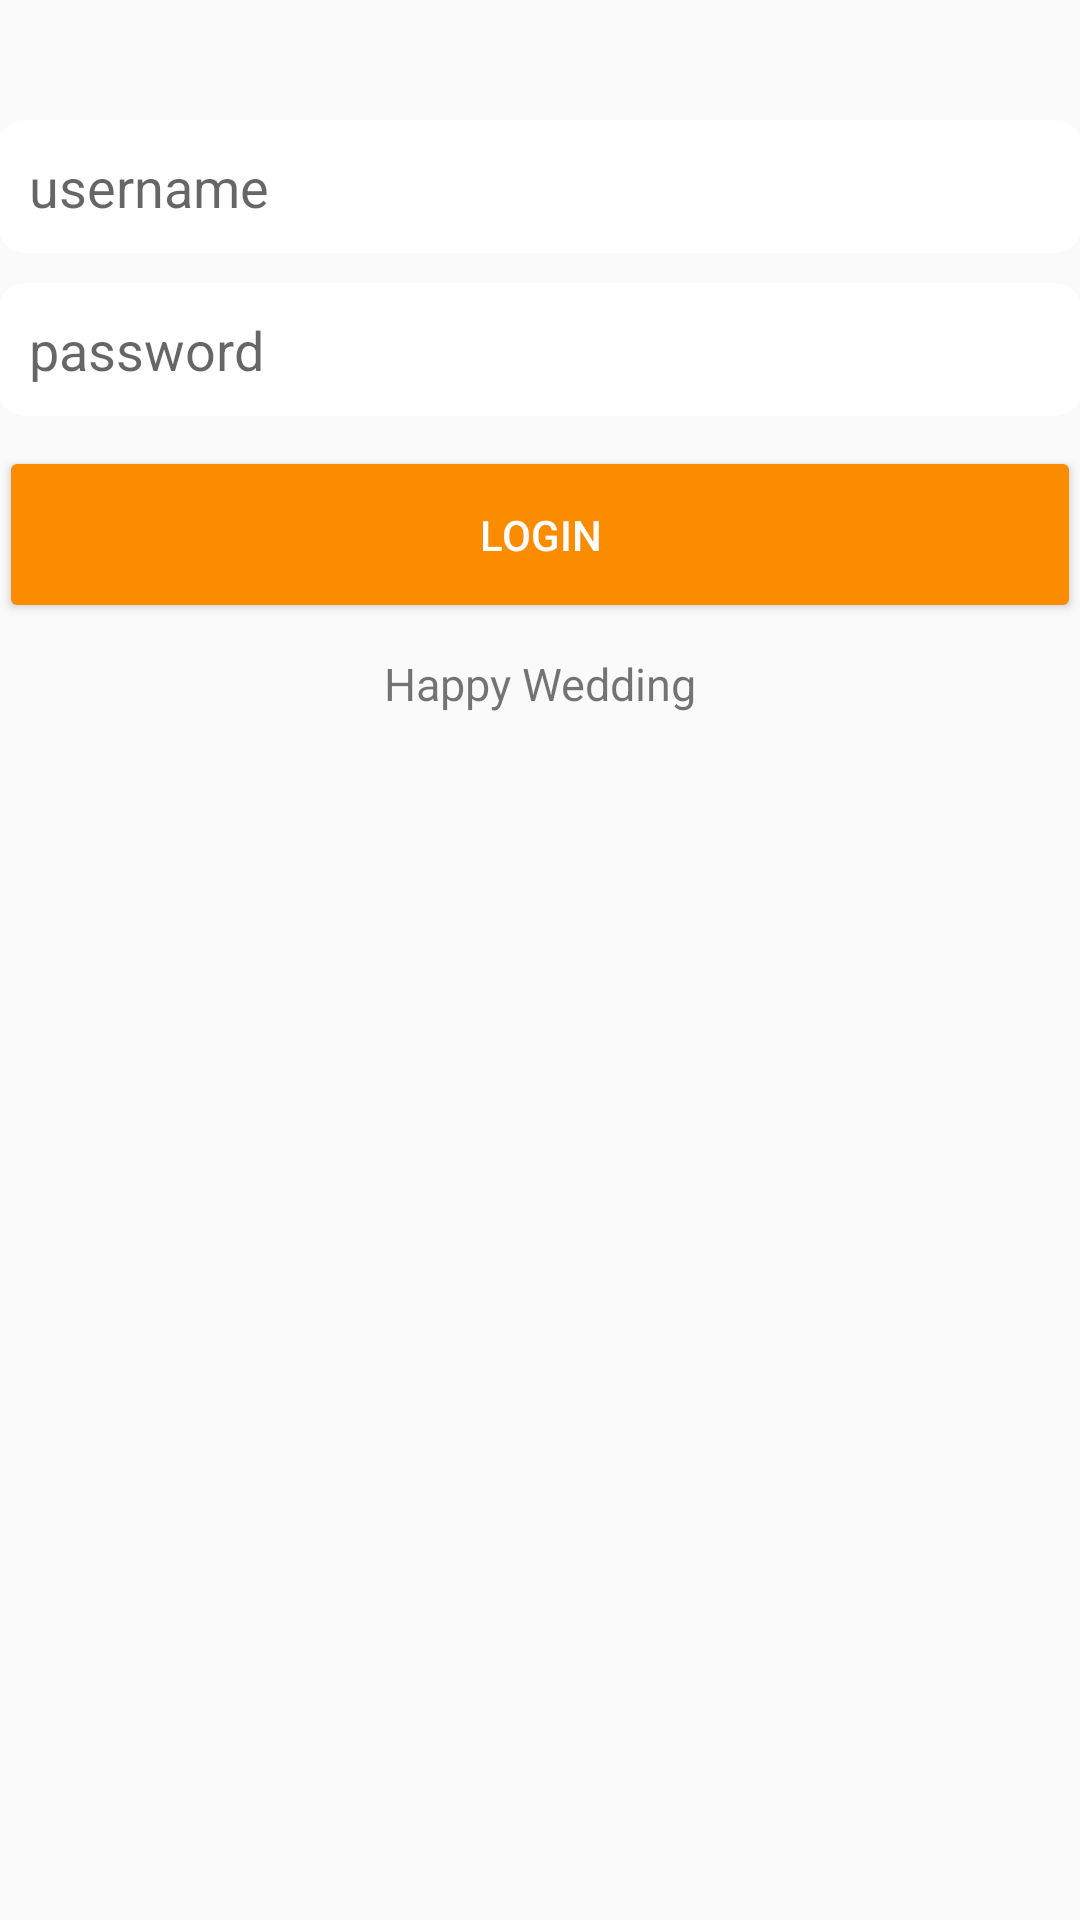

Here is an Android app screen rendered from its layout file. Give the layout XML and the strings, colors and styles it references.
<!-- AndroidManifest.xml: application theme AppTheme -->
<!-- res/layout/activity_login.xml -->
<?xml version="1.0" encoding="utf-8"?>
<LinearLayout
    xmlns:android="http://schemas.android.com/apk/res/android"
    xmlns:app="http://schemas.android.com/apk/res-auto"
    xmlns:tools="http://schemas.android.com/tools"
    android:layout_width="match_parent"
    android:layout_height="match_parent"
    android:orientation="vertical"
    android:padding="@dimen/padding"
    tools:context=".activity.anggit.LoginActivity">

    <ImageView
        android:padding="20dp"
        android:src="@drawable/fa"
        android:layout_width="match_parent"
        android:layout_height="wrap_content" />

    <EditText
        android:padding="10dp"
        android:layout_marginBottom="10dp"
        android:background="@drawable/round_editext"
        android:id="@+id/username"
        android:hint="username"
        android:layout_width="match_parent"
        android:layout_height="wrap_content"/>

    <EditText
        android:inputType="textPassword"
        android:padding="10dp"
        android:layout_marginBottom="10dp"
        android:background="@drawable/round_editext"
        android:id="@+id/password"
        android:hint="password"
        android:layout_width="match_parent"
        android:layout_height="wrap_content"/>

    <Button
        android:onClick="btnSend"
        android:theme="@style/btnPrimary"
        android:text="Login"
        android:layout_width="match_parent"
        android:layout_height="wrap_content"/>

    <TextView
        android:gravity="center"
        android:textSize="15sp"
        android:layout_marginTop="10dp"
        android:text="Happy Wedding"
        android:layout_width="match_parent"
        android:layout_height="wrap_content" />

</LinearLayout>
<!-- resources referenced by this layout -->
<resources>
  <!-- drawable fa: png bitmap (mipmap-anydpi-v26, 8137 bytes) -->
  <!-- drawable round_editext (drawable) -->
  <?xml version="1.0" encoding="utf-8"?>
  <shape xmlns:android="http://schemas.android.com/apk/res/android"
         android:shape="rectangle" android:padding="15dp">
      <solid android:color="#FFFFFF"/>
      <corners
          android:bottomRightRadius="8dp"
          android:bottomLeftRadius="8dp"
          android:topLeftRadius="8dp"
          android:topRightRadius="8dp"/>
      <stroke android:width="1dip" android:color="#FFFFFF" />
  </shape>
  <style name="btnPrimary" parent="Theme.AppCompat.Light">
          <item name="android:textColor">#FFFFFF</item>
          <item name="colorButtonNormal">@color/colorBtn</item>
          <item name="colorControlHighlight">@color/colorBtnHighlight</item>
          <item name="android:padding">20dp</item>
      </style>
  <style name="AppTheme" parent="Theme.AppCompat.Light.NoActionBar">
          
          <item name="colorPrimary">@color/colorPrimary</item>
          <item name="colorPrimaryDark">@color/colorPrimaryDark</item>
          <item name="colorAccent">@color/colorAccent</item>
      </style>
  <color name="colorBtn">#FB8C00</color>
  <color name="colorBtnHighlight">#D87B0F</color>
  <color name="colorPrimary">#053655</color>
  <color name="colorPrimaryDark">#053655</color>
  <color name="colorAccent">#D81B60</color>
</resources>
